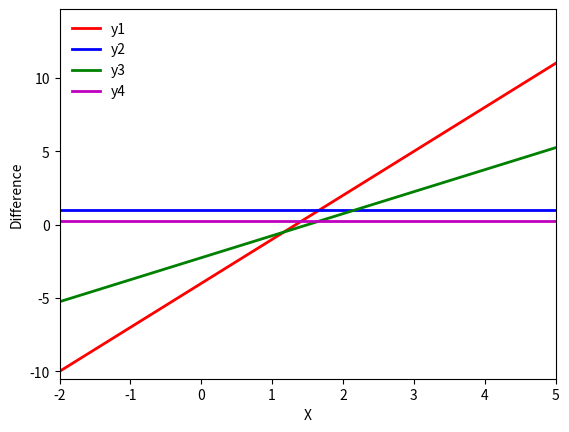

Here is the Python script that generated this plot:
#!/usr/bin/env python
import numpy as np
import matplotlib.pyplot as pl

# Helper function defining f(x)
def f(x):
    return (x*x*x - 5 * x*x + x)

# Helper function defining f'(x)
def f_prime(x):
    return (3 * x*x - 10 * x + 1)

# Function to calculate the forward difference approximation
def for_dif(func, begin, end, h):
    disc_range = []
    for i in np.arange(begin, end, h):
        disc_range.append((func(i + h) - func(i))/h)
    return disc_range

# Function to calculate the central difference approximation
def cen_dif(func, begin, end, h):
    disc_range = []
    for i in np.arange(begin, end, h):
        disc_range.append((func(i + h) - func(i - h))/(2*h))
    return disc_range

# Select resolution 
h1 = 1.0
h2 = h1/2.0

# Generate x values
disc_range = np.arange(-2, 6.2, h1)

derivatives = f_prime(disc_range) # Calculate analytic derivatives

# Calculate differences and absolute errors for both resolutions
forward_first = for_dif(f, -2, 6.2, h1)
central_first = cen_dif(f, -2, 6.2, h1)

y1 = forward_first - derivatives
y2 = central_first - derivatives

disc_range2 = np.arange(-2, 6.1, h2)
derivatives2 = f_prime(disc_range2)

forward_second = for_dif(f, -2, 6.1, h2)
central_second = cen_dif(f, -2, 6.1, h2)

y3 = forward_second - derivatives2
y4 = central_second - derivatives2

p1, = pl.plot(disc_range, y1, "r", linewidth=2)
p2, = pl.plot(disc_range, y2, "b", linewidth=2)
p3, = pl.plot(disc_range2, y3, "g", linewidth=2)
p4, = pl.plot(disc_range2, y4, "m", linewidth=2)

pl.xlim(min(disc_range), max(disc_range[:-1]))
pl.ylim(min(y1*1.05), max(y1*1.05))

pl.xlabel("X")
pl.ylabel("Difference")

pl.legend( (p1,p2,p3,p4), ("y1", "y2", "y3", "y4"), loc = 2, frameon=False  )

#pl.show()

pl.savefig('FinDifApprox.pdf')
    


        
